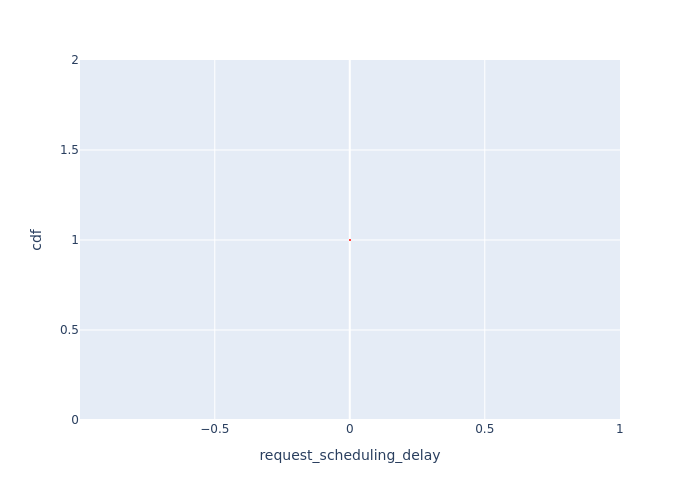

The file beside this chart, header and first rows:
Request Id, request_scheduling_delay, cdf
0_1, 0.0008071, 1.0
